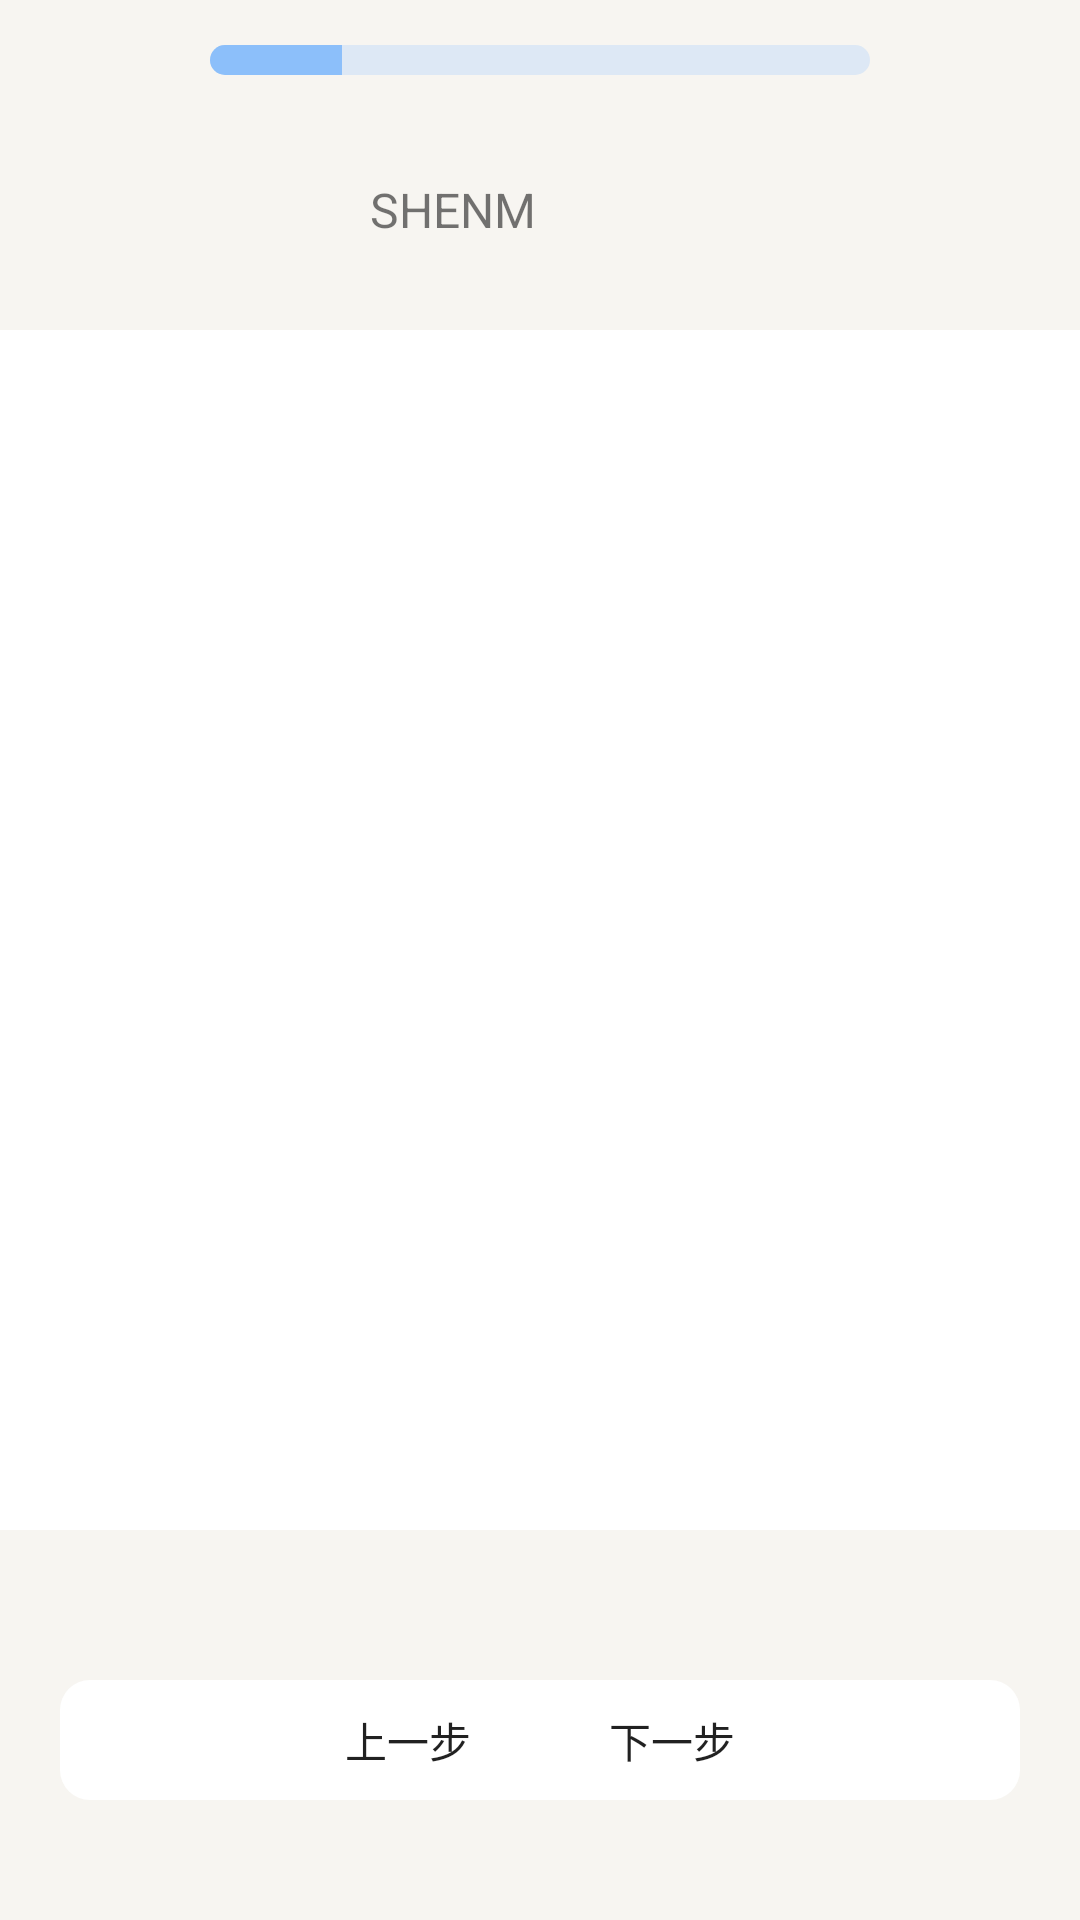

This screen was rendered from an Android layout file. Write that file and the resources it references.
<!-- AndroidManifest.xml: application theme AppTheme -->
<!-- res/layout/speak_fragment.xml -->
<?xml version="1.0" encoding="utf-8"?>
<LinearLayout xmlns:android="http://schemas.android.com/apk/res/android"
    android:layout_width="match_parent"
    android:layout_height="match_parent"
    android:background="#f7f5f1"
    android:orientation="vertical">

    <LinearLayout
        android:layout_width="wrap_content"
        android:layout_height="0dp"
        android:layout_weight="1"
        android:layout_gravity="center">

        <android.support.v4.widget.ContentLoadingProgressBar
            android:id="@+id/id_progressBar"
            style="@android:style/Widget.ProgressBar.Horizontal"
            android:layout_width="220dp"
            android:layout_height="wrap_content"
            android:layout_weight="1"
            android:layout_gravity="center"
            android:maxHeight="10dp"
            android:minHeight="10dp"
            android:max="100"
            android:progress="20"
            android:progressDrawable="@drawable/main_progress" />
    </LinearLayout>


    <LinearLayout
        android:layout_width="match_parent"
        android:layout_height="0dp"
        android:layout_weight="1.5"
        android:orientation="horizontal"
        android:gravity="center">

        <TextView
            android:id="@+id/id_title"
            android:text="SHENM"
            android:layout_width="wrap_content"
            android:layout_height="wrap_content"
            android:textSize="16sp"/>

        <ImageView
            android:layout_marginLeft="8dp"
            android:id="@+id/id_title_p"
            android:layout_width="50dp"
            android:layout_height="50dp" />

    </LinearLayout>


    <FrameLayout
        android:id="@+id/id_imageview_show"
        android:layout_width="match_parent"
        android:layout_height="0dp"
        android:layout_weight="10"
        android:layout_marginTop="10dp"
        android:background="@android:color/white">
    </FrameLayout>

    <TextView
        android:layout_width="match_parent"
        android:layout_height="0dp"
        android:layout_weight="1"/>

    <LinearLayout
        android:layout_width="match_parent"
        android:layout_height="0dp"
        android:layout_gravity="bottom"
        android:layout_weight="1"
        android:layout_marginLeft="20dp"
        android:layout_marginRight="20dp"
        android:layout_marginTop="10dp"
        android:background="@drawable/btn_last_next"
        android:gravity="center"
        android:orientation="horizontal">

        <Button
            android:id="@+id/btn_last"
            android:layout_width="wrap_content"
            android:layout_height="wrap_content"
            android:background="@null"
            android:text="上一步" />

        <Button
            android:id="@+id/btn_next"
            android:layout_width="wrap_content"
            android:layout_height="wrap_content"
            android:background="@null"
            android:text="下一步" />

    </LinearLayout>

    <TextView
        android:layout_width="match_parent"
        android:layout_height="0dp"
        android:layout_weight="1"/>


</LinearLayout>
<!-- resources referenced by this layout -->
<resources>
  <!-- drawable btn_last_next (drawable) -->
  <?xml version="1.0" encoding="utf-8"?>
  <shape xmlns:android="http://schemas.android.com/apk/res/android"
      android:shape="rectangle">
  
      <solid android:color="#ffffff" />
  
      
      <corners android:radius="10dp" />
  
  </shape>
  <!-- drawable main_progress (drawable) -->
  <?xml version="1.0" encoding="UTF-8"?>
  <layer-list xmlns:android="http://schemas.android.com/apk/res/android">
      <item android:id="@android:id/background">
  
          <shape>
  
              <corners android:radius="20dp"></corners>
              <solid android:color="#dde8f5"></solid>
  
          </shape>
  
      </item>
  
      
  
  
      <item android:id="@android:id/progress">
  
          <clip>
              <shape>
  
                  <gradient
                      android:endColor="#8cbffa"
                      android:startColor="#8cbffa"></gradient>
                  <corners android:radius="20dp"></corners>
  
              </shape>
  
          </clip>
  
      </item>
  
  </layer-list>
  <style name="AppTheme" parent="Theme.AppCompat.Light.DarkActionBar">
          
          <item name="colorPrimary">@color/colorPrimary</item>
          <item name="colorPrimaryDark">@color/colorPrimaryDark</item>
          <item name="colorAccent">@color/colorAccent</item>
      </style>
  <color name="colorPrimary">#3F51B5</color>
  <color name="colorPrimaryDark">#303F9F</color>
  <color name="colorAccent">#FF4081</color>
</resources>
